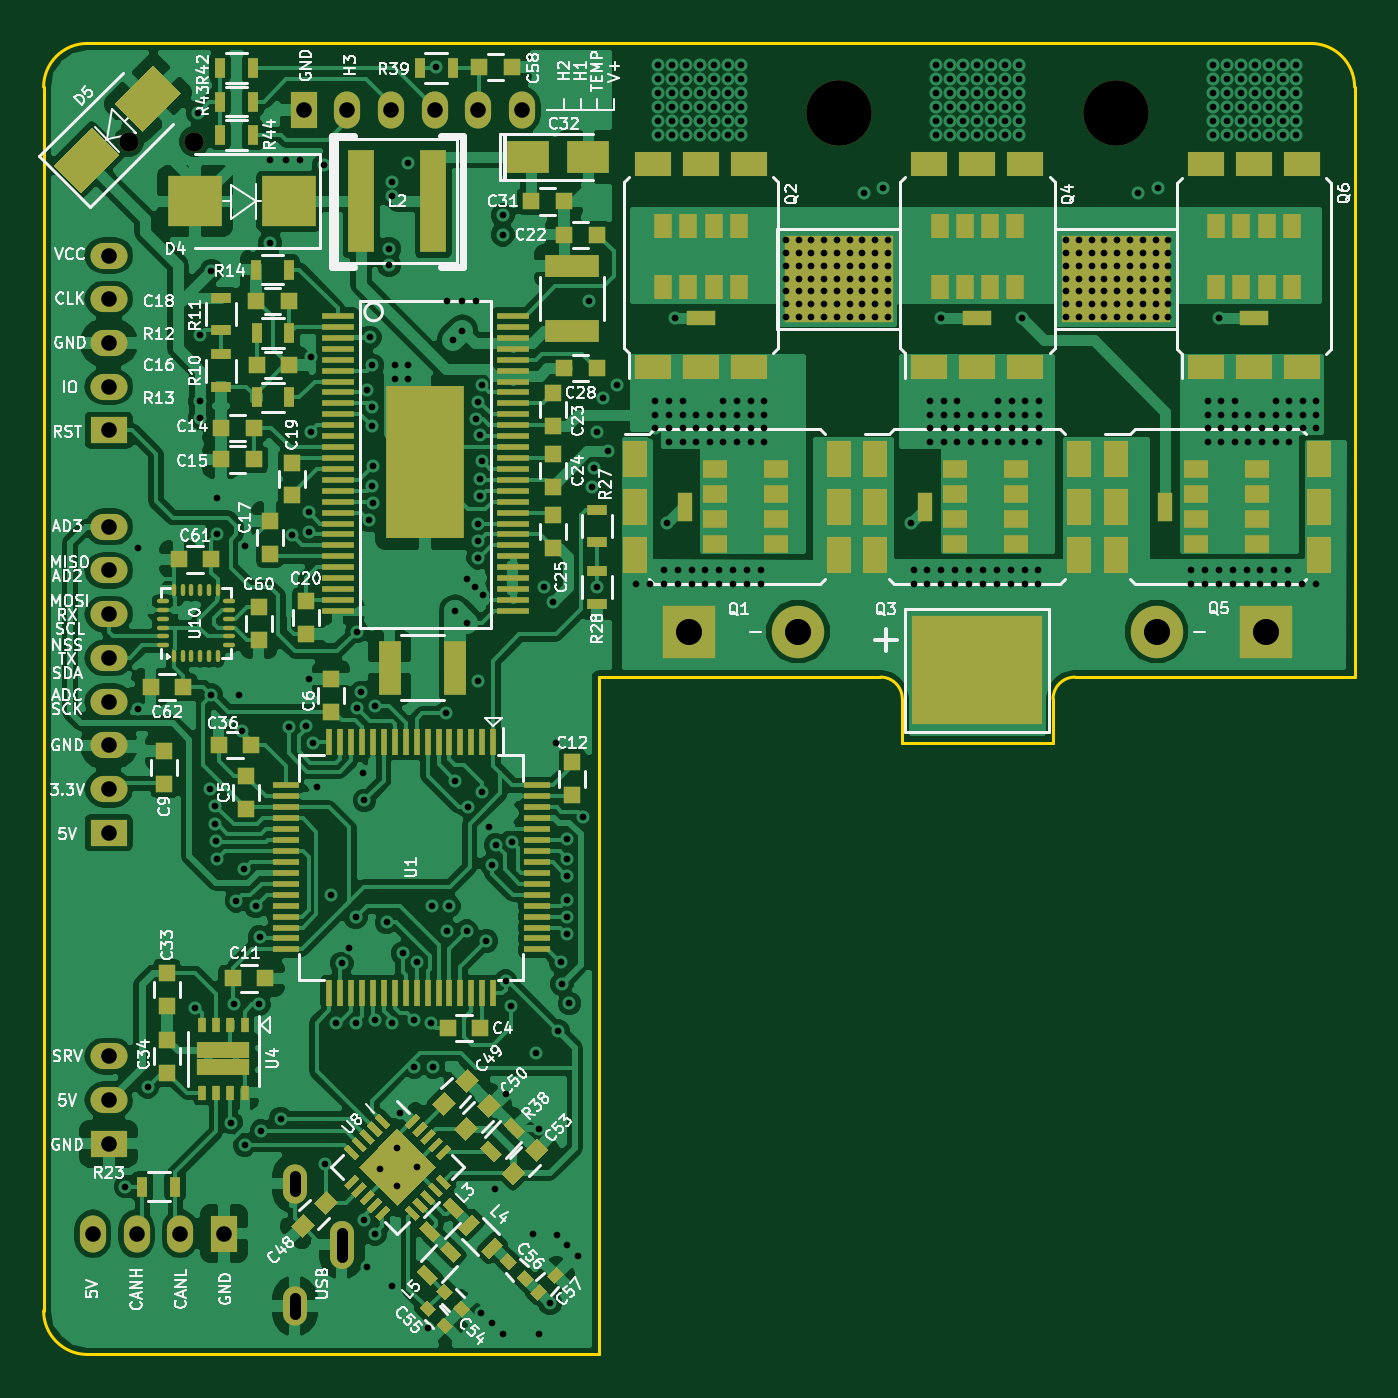
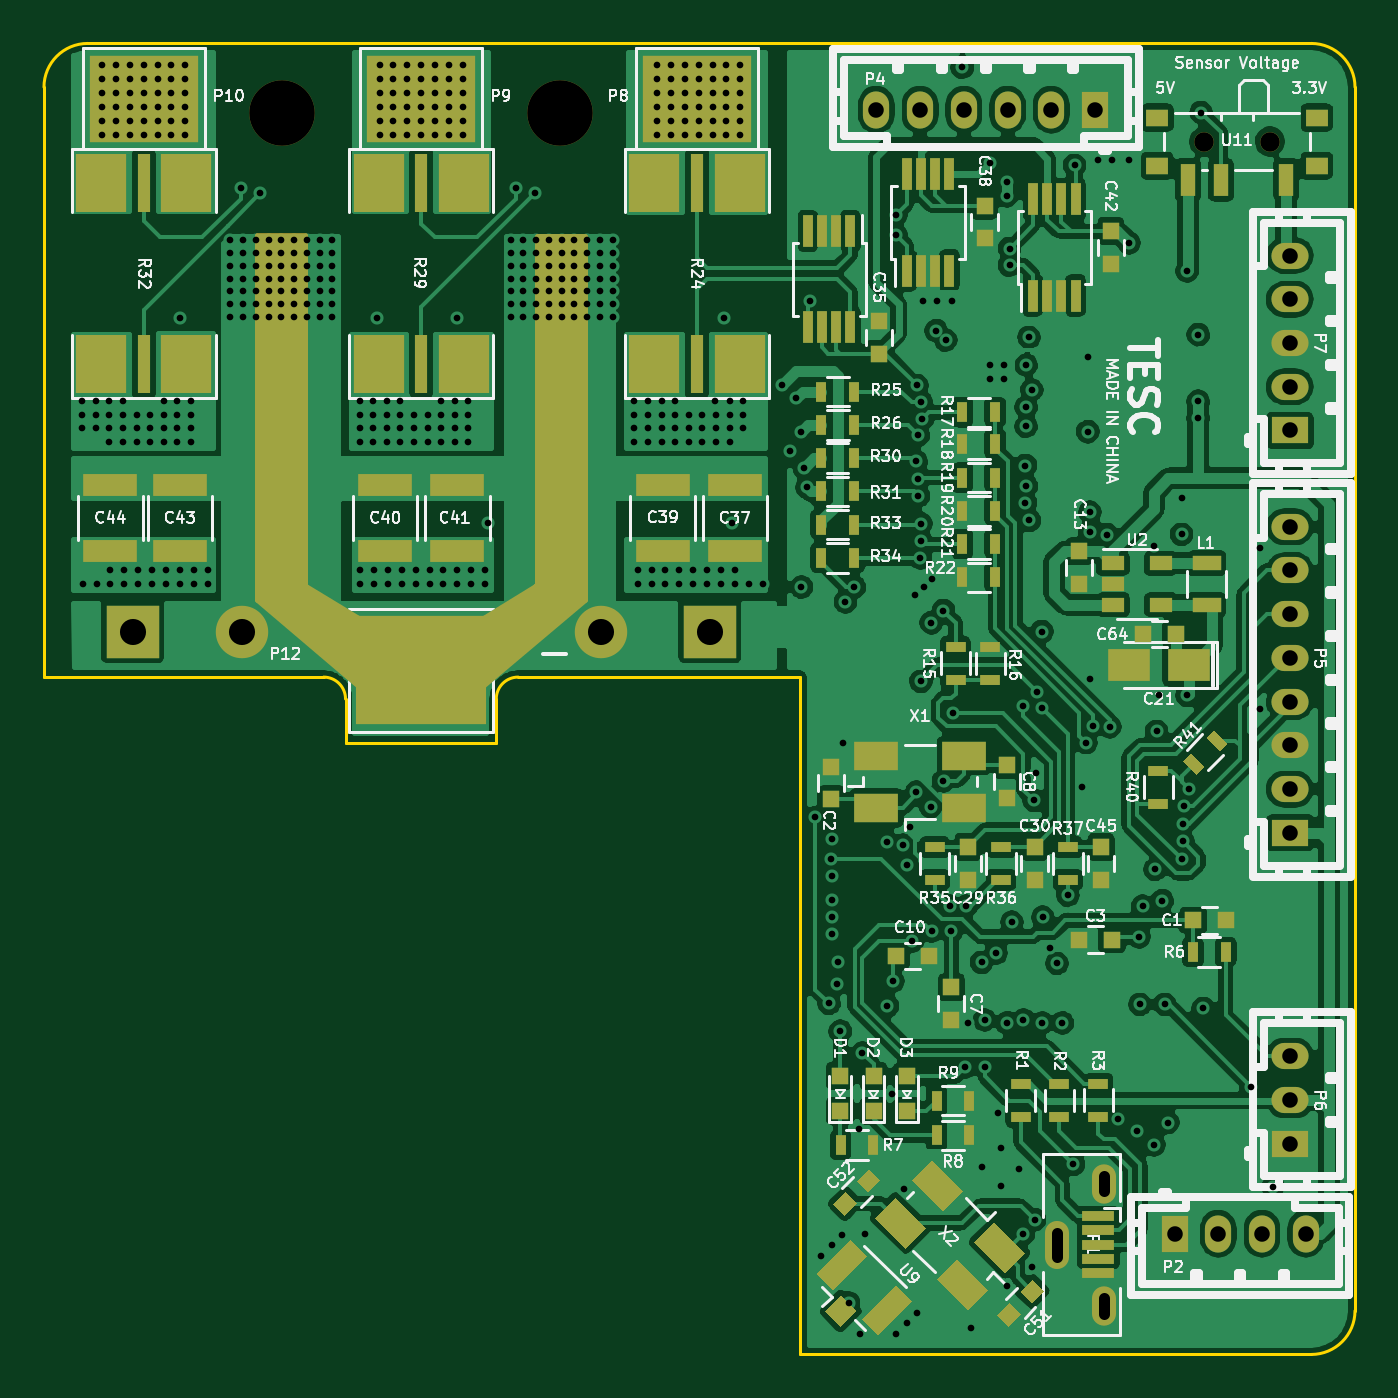
Circuit board: 11 layer files. Board 60.0 x 60.0 mm.
- bottom_copper: VESC_6-B.Cu.gbl (318598 bytes)
- bottom_mask: VESC_6-B.Mask.gbs (9828 bytes)
- paste: VESC_6-B.Paste.gbp (8540 bytes)
- bottom_silk: VESC_6-B.SilkS.gbo (97105 bytes)
- outline: VESC_6-Edge.Cuts.gm1 (1318 bytes)
- top_copper: VESC_6-F.Cu.gtl (225397 bytes)
- top_mask: VESC_6-F.Mask.gts (19423 bytes)
- paste: VESC_6-F.Paste.gtp (18135 bytes)
- top_silk: VESC_6-F.SilkS.gto (117449 bytes)
- drill: VESC_6-NPTH.drl (223 bytes)
- drill: VESC_6.drl (8823 bytes)

=== bottom_copper: VESC_6-B.Cu.gbl (318598 bytes, source omitted) ===
=== bottom_mask: VESC_6-B.Mask.gbs (9828 bytes, source omitted) ===
=== paste: VESC_6-B.Paste.gbp (8540 bytes, source omitted) ===
=== bottom_silk: VESC_6-B.SilkS.gbo (97105 bytes, source omitted) ===
=== outline: VESC_6-Edge.Cuts.gm1 ===
%TF.GenerationSoftware,KiCad,Pcbnew,4.0.7*%
%TF.CreationDate,2018-05-10T23:18:19+08:00*%
%TF.ProjectId,VESC_6,564553435F362E6B696361645F706362,A*%
%TF.FileFunction,Profile,NP*%
%FSLAX46Y46*%
G04 Gerber Fmt 4.6, Leading zero omitted, Abs format (unit mm)*
G04 Created by KiCad (PCBNEW 4.0.7) date 2018 May 10, Thursday 23:18:19*
%MOMM*%
%LPD*%
G01*
G04 APERTURE LIST*
%ADD10C,0.100000*%
%ADD11C,0.150000*%
G04 APERTURE END LIST*
D10*
D11*
X162200000Y-84000000D02*
G75*
G03X161200000Y-85000000I0J-1000000D01*
G01*
X153300000Y-84000000D02*
X140400000Y-84000000D01*
X154300000Y-87000000D02*
X154300000Y-85000000D01*
X161200000Y-87000000D02*
X154300000Y-87000000D01*
X161200000Y-85000000D02*
X161200000Y-87000000D01*
X175000000Y-84000000D02*
X162200000Y-84000000D01*
X175000000Y-57000000D02*
X175000000Y-84000000D01*
X154300000Y-85000000D02*
G75*
G03X153300000Y-84000000I-1000000J0D01*
G01*
X175000000Y-57000000D02*
G75*
G03X173000000Y-55000000I-2000000J0D01*
G01*
X140400000Y-115000000D02*
X140400000Y-84000000D01*
X115000000Y-113000000D02*
X115000000Y-57000000D01*
X173000000Y-55000000D02*
X117000000Y-55000000D01*
X140400000Y-115000000D02*
X117000000Y-115000000D01*
X115000000Y-113000000D02*
G75*
G03X117000000Y-115000000I2000000J0D01*
G01*
X117000000Y-55000000D02*
G75*
G03X115000000Y-57000000I0J-2000000D01*
G01*
M02*

=== top_copper: VESC_6-F.Cu.gtl (225397 bytes, source omitted) ===
=== top_mask: VESC_6-F.Mask.gts (19423 bytes, source omitted) ===
=== paste: VESC_6-F.Paste.gtp (18135 bytes, source omitted) ===
=== top_silk: VESC_6-F.SilkS.gto (117449 bytes, source omitted) ===
=== drill: VESC_6-NPTH.drl ===
M48
;DRILL file {KiCad 4.0.7} date 2018 May 10, Thursday 23:18:21
;FORMAT={-:-/ absolute / inch / decimal}
FMAT,2
INCH,TZ
T1C0.035
T2C0.118
%
G90
G05
M72
T1
X4.6809Y-2.3422
X4.7991Y-2.3422
T2
X5.96Y-2.29
X6.46Y-2.29
T0
M30

=== drill: VESC_6.drl (8823 bytes, source omitted) ===
